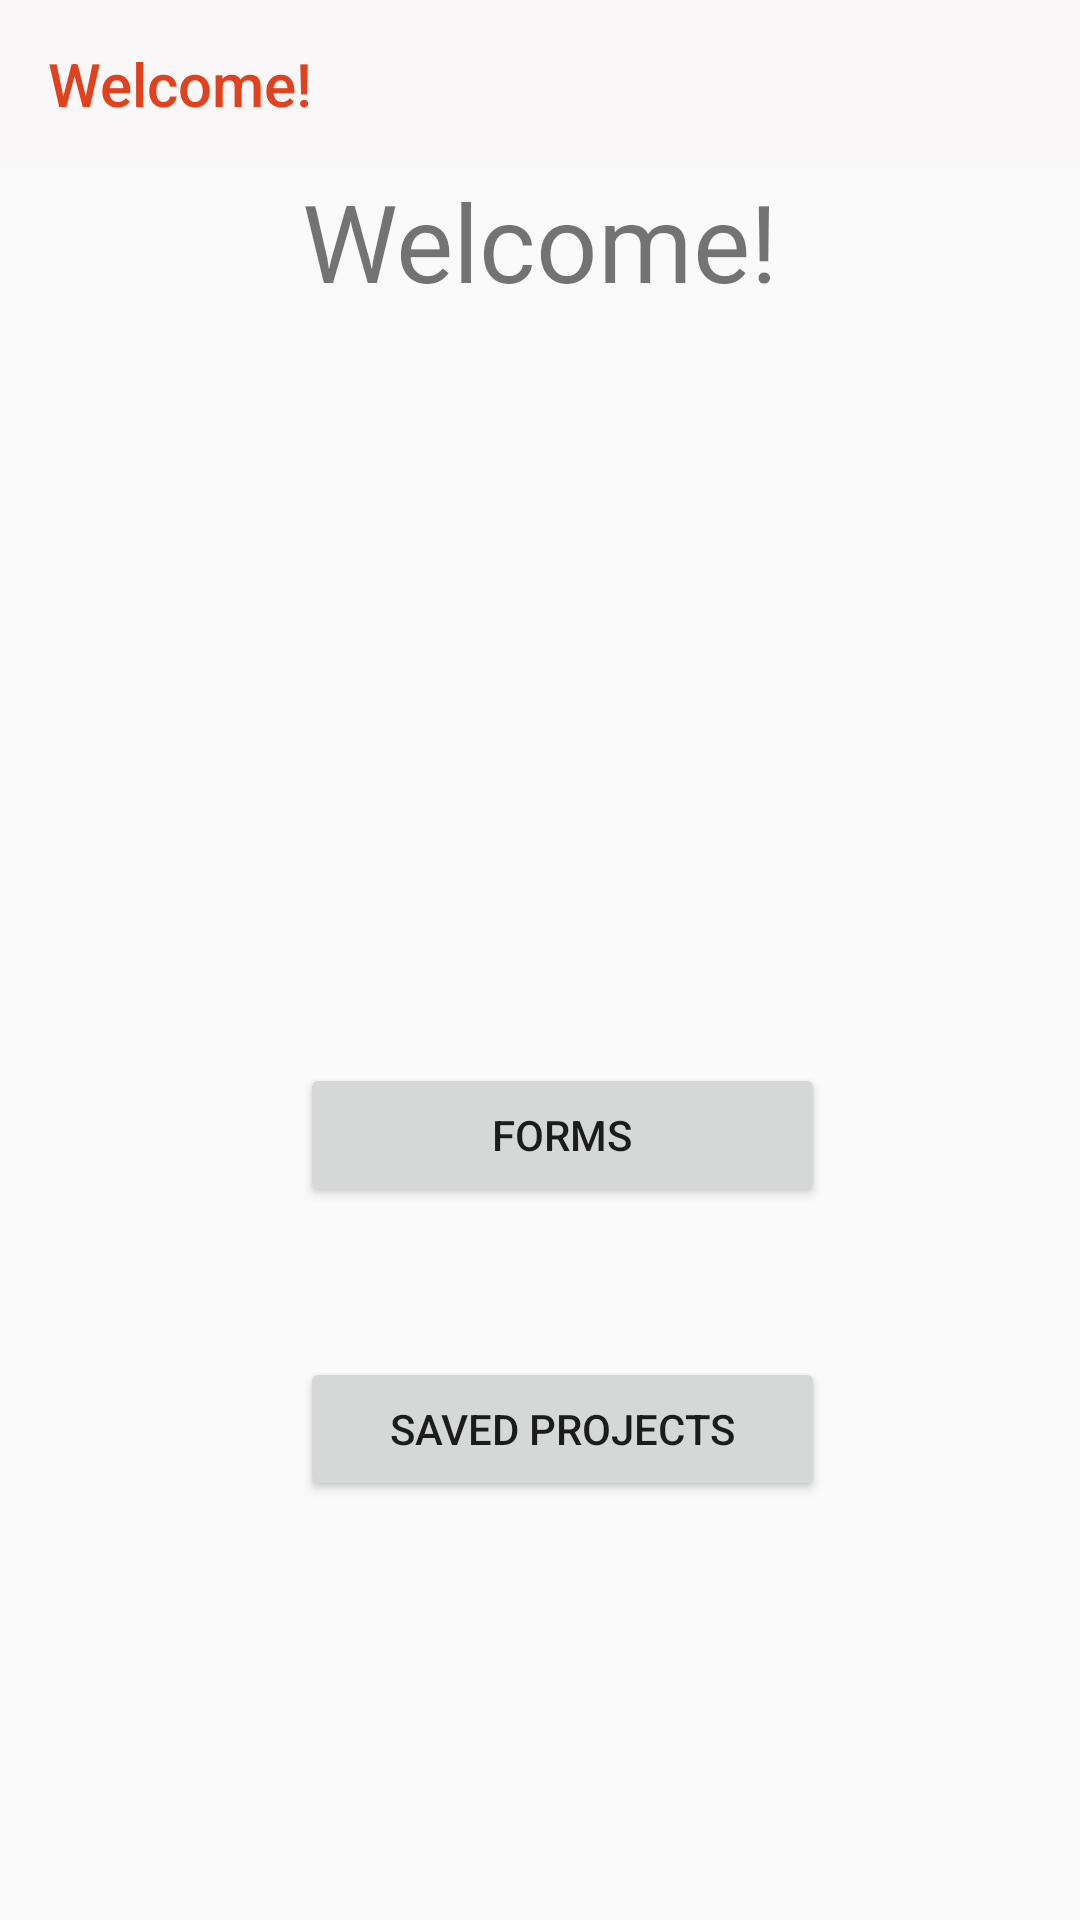

Android layout source for this screen:
<!-- AndroidManifest.xml: application theme AppTheme -->
<!-- res/layout/activity_v2_welcome.xml -->
<?xml version="1.0" encoding="utf-8"?>
<android.support.design.widget.CoordinatorLayout
    xmlns:android="http://schemas.android.com/apk/res/android"
    xmlns:app="http://schemas.android.com/apk/res-auto"
    android:layout_width="match_parent"
    android:layout_height="match_parent"
    android:id="@+id/coordinatorlayout">

    <LinearLayout
    android:orientation="vertical"
    android:layout_width="match_parent"
    android:layout_height="match_parent">
    <include android:id="@+id/toolbar_v2_welcome" layout="@layout/toolbar_v2_welcome"/>

     <TextView
            android:text="Welcome!"
            android:layout_width="match_parent"
            android:layout_height="wrap_content"
            android:textAlignment="center"
            android:textSize="@dimen/title_font"
            android:id="@+id/textView" />

     <Button
        android:text="Forms"
        android:layout_height="wrap_content"
        android:layout_width="@dimen/button_width"
        android:id="@+id/button_forms"
        android:layout_marginTop="250dp"
        android:layout_marginBottom="50dp"

        android:layout_marginRight="100dp"
        android:layout_marginLeft="100dp" />

    <Button
        android:text="Saved Projects"
        android:layout_height="wrap_content"
        android:layout_width="@dimen/button_width"
        android:id="@+id/button_saved_projects"

        android:layout_marginTop="0dp"
        android:layout_marginBottom="50dp"
        android:layout_marginRight="100dp"
        android:layout_marginLeft="100dp" />

    </LinearLayout>
</android.support.design.widget.CoordinatorLayout>
<!-- res/layout/toolbar_v2_welcome.xml (included above) -->
<?xml version="1.0" encoding="utf-8"?>
<android.support.v7.widget.Toolbar xmlns:android="http://schemas.android.com/apk/res/android"
    android:layout_width="match_parent"
    android:layout_height="wrap_content"

    xmlns:app="http://schemas.android.com/apk/res-auto"
    android:background="@color/colorAccent"
    app:theme="@style/MyToolbarTheme"
    app:title="Welcome!"
    app:popupTheme="@style/MyPopupTheme"
    android:id="@+id/toolbar_v2_welcome" >

</android.support.v7.widget.Toolbar>
<!-- resources referenced by this layout -->
<resources>
  <color name="colorAccent">#f9f7f8</color>
  <dimen name="button_width">175dp</dimen>
  <dimen name="title_font">36dp</dimen>
  <style name="MyPopupTheme" parent="ThemeOverlay.AppCompat.Light">
           <item name="android:textColorPrimary">@color/colorOrange</item> 
           <item name="android:actionBarItemBackground">@color/colorOrange</item>
           
       </style>
  <style name="MyToolbarTheme" parent="ThemeOverlay.AppCompat.Light">
           <item name="android:textColorSecondary">@color/colorRed</item> 
           <item name="android:textColorPrimary">@color/colorRed</item> 
           <item name="android:actionBarItemBackground">@color/colorAccent</item>
            
  
       </style>
  <style name="AppTheme" parent="Theme.AppCompat.Light.NoActionBar"> 
            
           <item name="colorPrimary">@color/colorOrange</item> 
           <item name="colorPrimaryDark">@color/colorOrange</item> 
           <item name="colorAccent">@color/colorOrange</item>
       </style>
  <color name="colorOrange">#f59309</color>
  <color name="colorRed">#e2411d</color>
</resources>
